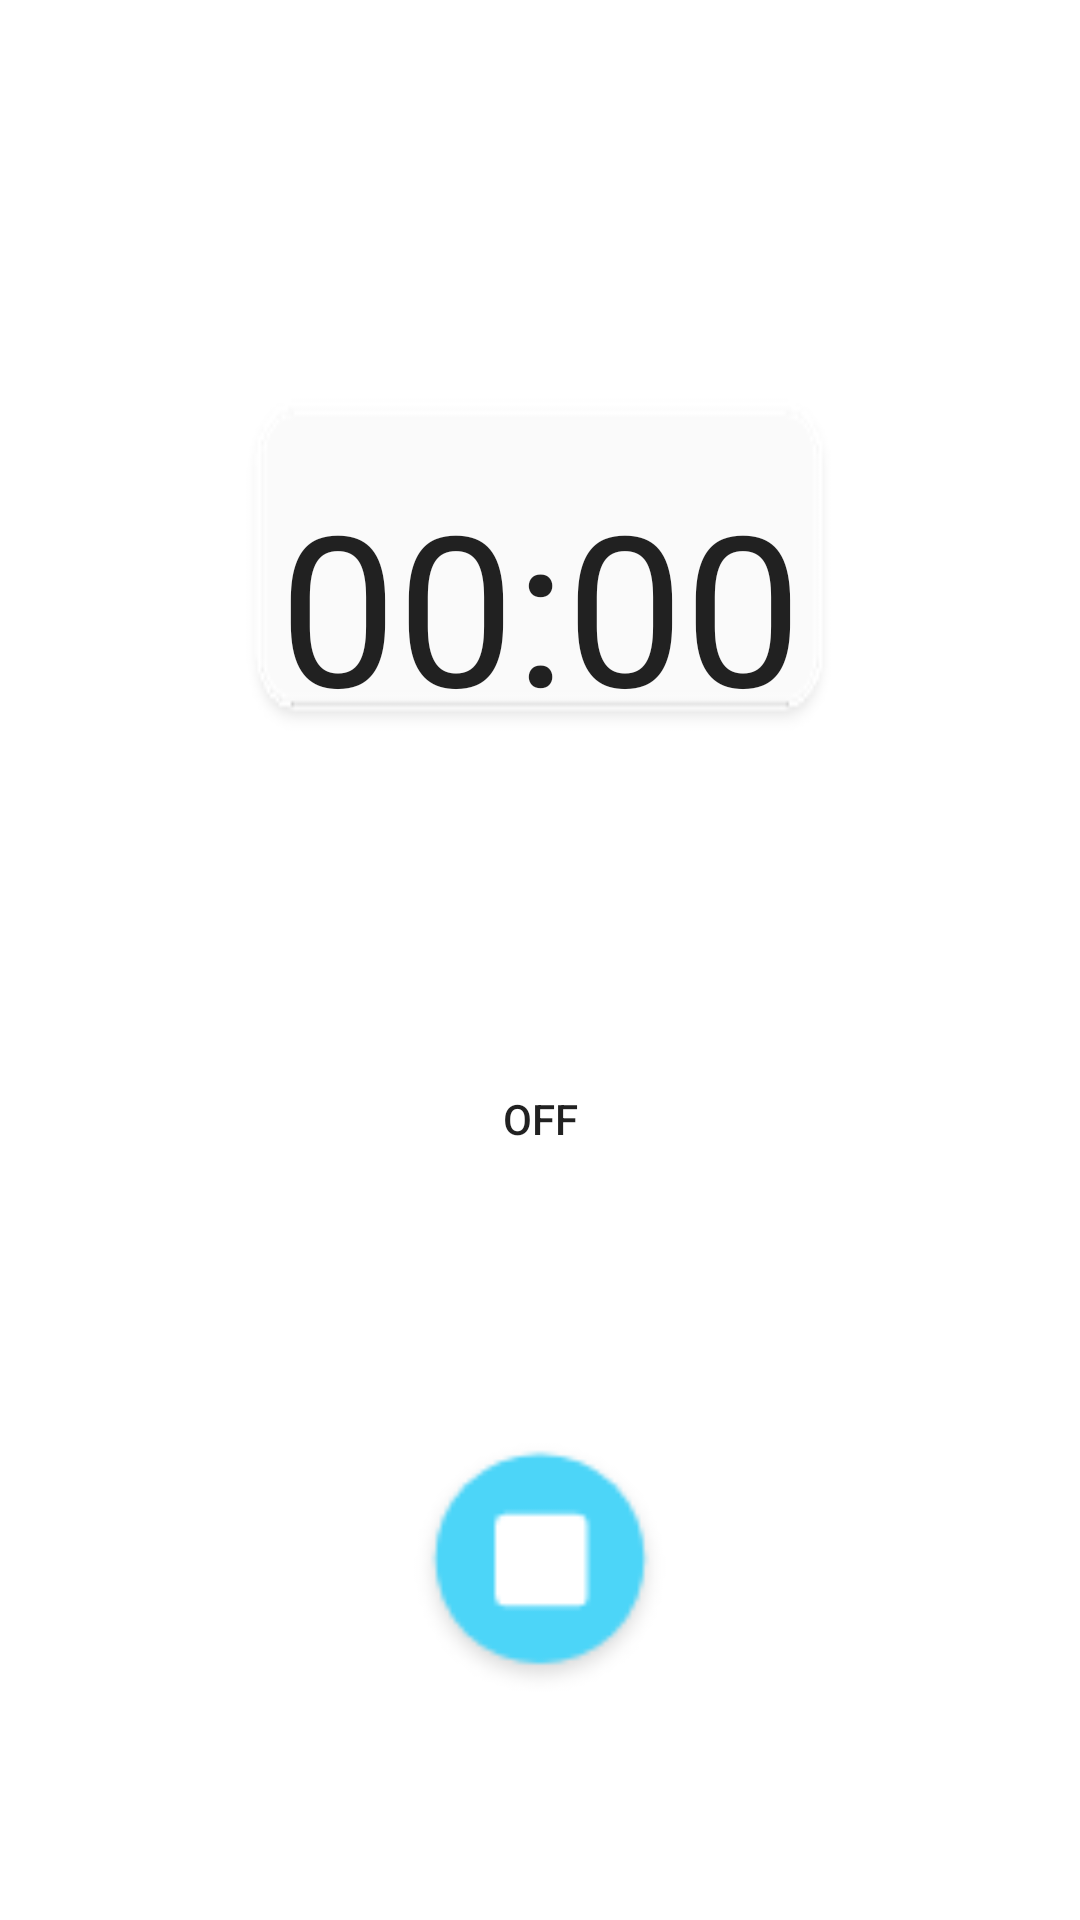

Android layout source for this screen:
<!-- AndroidManifest.xml: application theme Theme.TrabalhoHealFit -->
<!-- res/layout/activity_cronometro.xml -->
<?xml version="1.0" encoding="utf-8"?>
<androidx.coordinatorlayout.widget.CoordinatorLayout xmlns:android="http://schemas.android.com/apk/res/android"
    xmlns:app="http://schemas.android.com/apk/res-auto"
    xmlns:tools="http://schemas.android.com/tools"
    android:layout_width="match_parent"
    android:layout_height="match_parent"
    android:background="@drawable/header"
    tools:context=".Cronometro">


    <LinearLayout
        android:layout_width="match_parent"
        android:layout_height="match_parent"
        android:orientation="vertical">

        <Chronometer
            android:id="@+id/chronometer"
            android:layout_width="wrap_content"
            android:layout_height="wrap_content"
            android:layout_marginTop="130dp"
            android:background="@drawable/bg"
            android:paddingTop="25dp"
            android:layout_gravity="center"
            android:textAlignment="center"
            android:textSize="70sp"
            app:layout_constraintEnd_toEndOf="parent"
            app:layout_constraintStart_toStartOf="parent"
            app:layout_constraintTop_toTopOf="parent" />
        <Space
            android:layout_width="match_parent"
            android:layout_height="50dp"/>

        <ToggleButton
            android:id="@+id/Toggle"
            android:layout_width="150dp"
            android:layout_height="150dp"
            android:background="@drawable/start_pause_btn_bg"
            android:layout_gravity="center"
            app:layout_constraintBottom_toBottomOf="parent"
            app:layout_constraintEnd_toEndOf="parent"
            app:layout_constraintStart_toStartOf="parent"
            app:layout_constraintTop_toBottomOf="@+id/chronometer" />
        <Space
            android:layout_width="match_parent"
            android:layout_height="30dp"/>

        <Button
            android:id="@+id/reset_btn"
            android:layout_width="90dp"
            android:layout_height="90dp"
            android:background="@drawable/reset_button"
            android:layout_gravity="center"
            app:layout_constraintBottom_toBottomOf="@+id/Toggle"
            app:layout_constraintStart_toEndOf="@+id/Toggle" />

    </LinearLayout>

</androidx.coordinatorlayout.widget.CoordinatorLayout>
<!-- resources referenced by this layout -->
<resources>
  <!-- drawable bg: png bitmap (drawable, 1134 bytes) -->
  <!-- drawable reset_button: png bitmap (drawable, 1600 bytes) -->
  <style name="Theme.TrabalhoHealFit" parent="Theme.MaterialComponents.DayNight.DarkActionBar">
          
          <item name="colorPrimary">@color/purple_500</item>
          <item name="colorPrimaryVariant">@color/purple_700</item>
          <item name="colorOnPrimary">@color/white</item>
          
          <item name="colorSecondary">@color/teal_200</item>
          <item name="colorSecondaryVariant">@color/teal_700</item>
          <item name="colorOnSecondary">@color/black</item>
          
          <item name="android:statusBarColor" tools:targetApi="l">?attr/colorPrimaryVariant</item>
          
      </style>
  <!-- not gathered from this repository: default colours our renderer supplied (Android Studio template values) -->
  <color name="purple_500">#FF6200EE</color>
  <color name="purple_700">#FF3700B3</color>
  <color name="teal_200">#FF03DAC5</color>
  <color name="teal_700">#FF018786</color>
  <color name="black">#FF000000</color>
  <color name="white">#FFFFFFFF</color>
</resources>
